Run: headless pygame with SDL's dummy video driver; simulated clock (each Clock.tick advances the game by its frame time, no real sleeping); random seed 0; keys injected as events and as key.get_pressed() state; no mouse input.
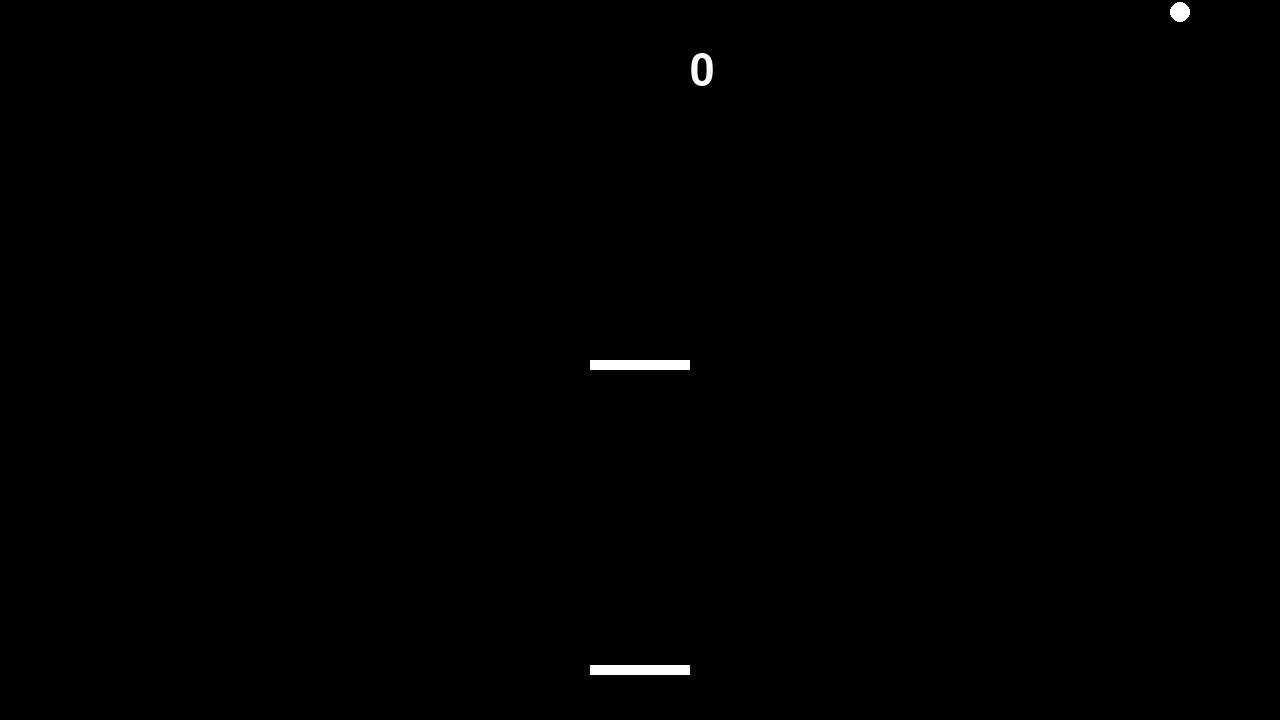
Frame 1 of 4 · flips 1–60 · no input
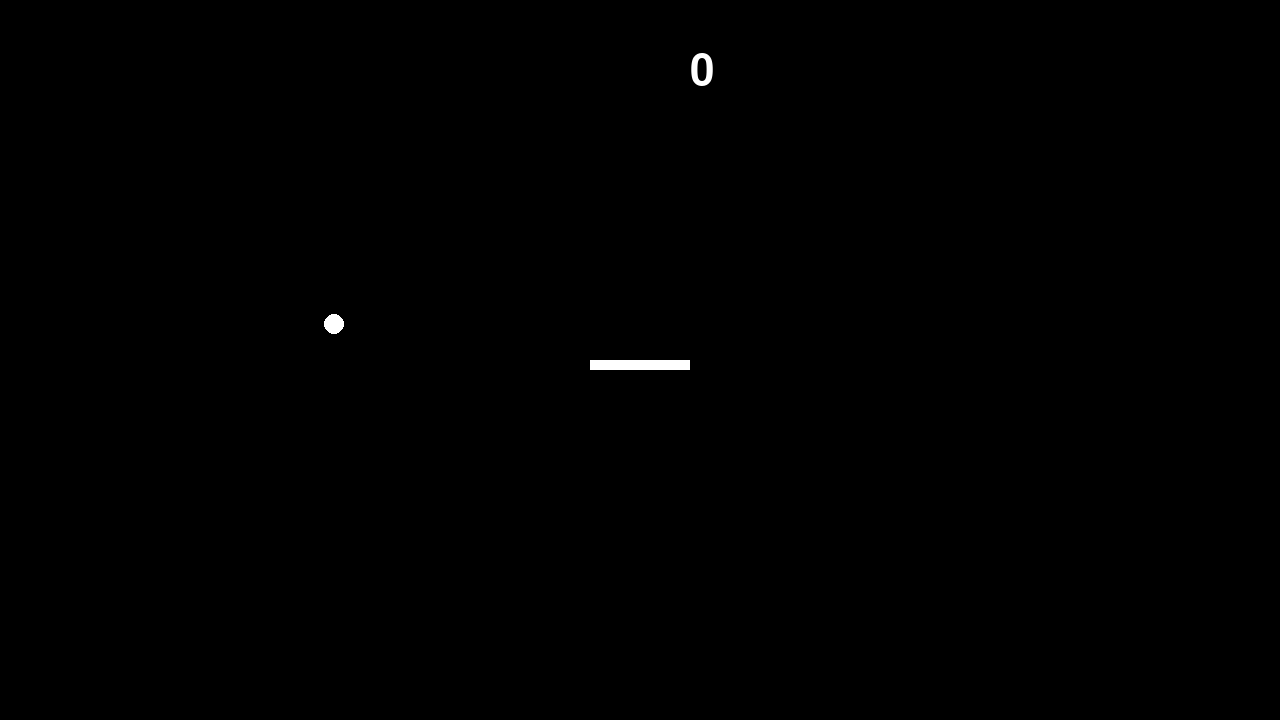
Frame 2 of 4 · flips 61–180 · tapped SPACE, RETURN · held RIGHT (→), D
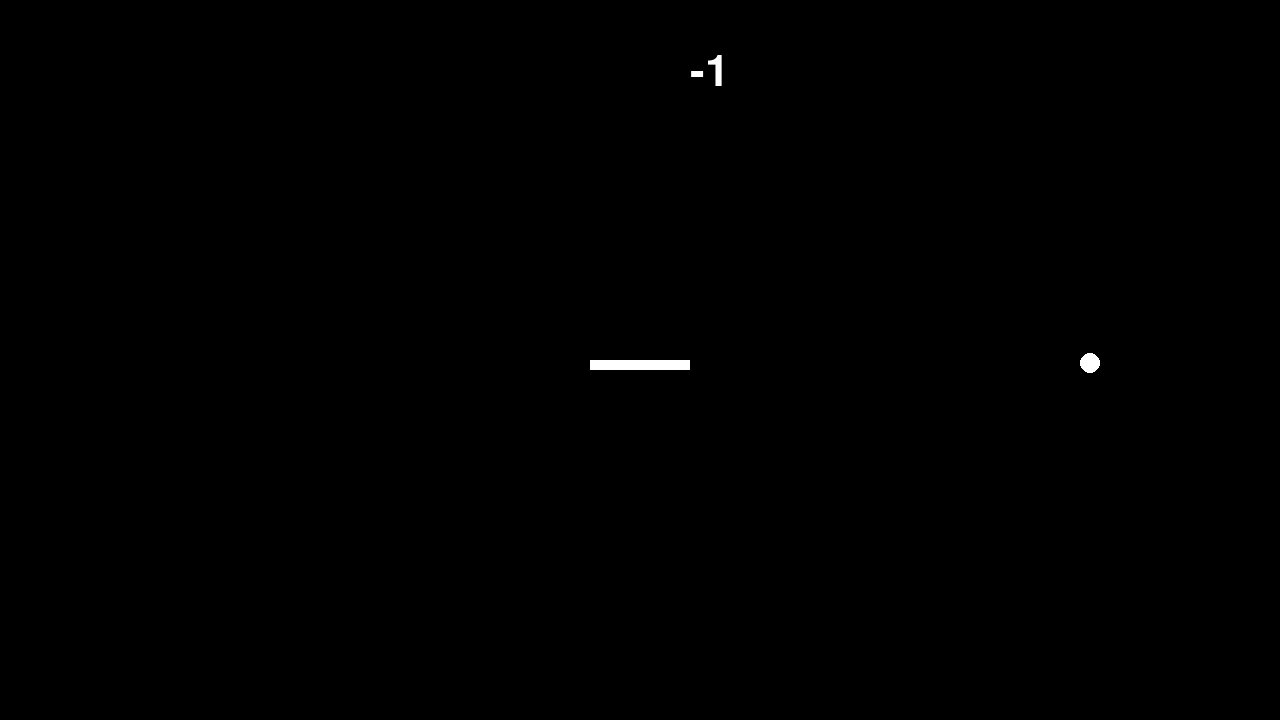
Frame 3 of 4 · flips 181–300 · held DOWN (↓), S
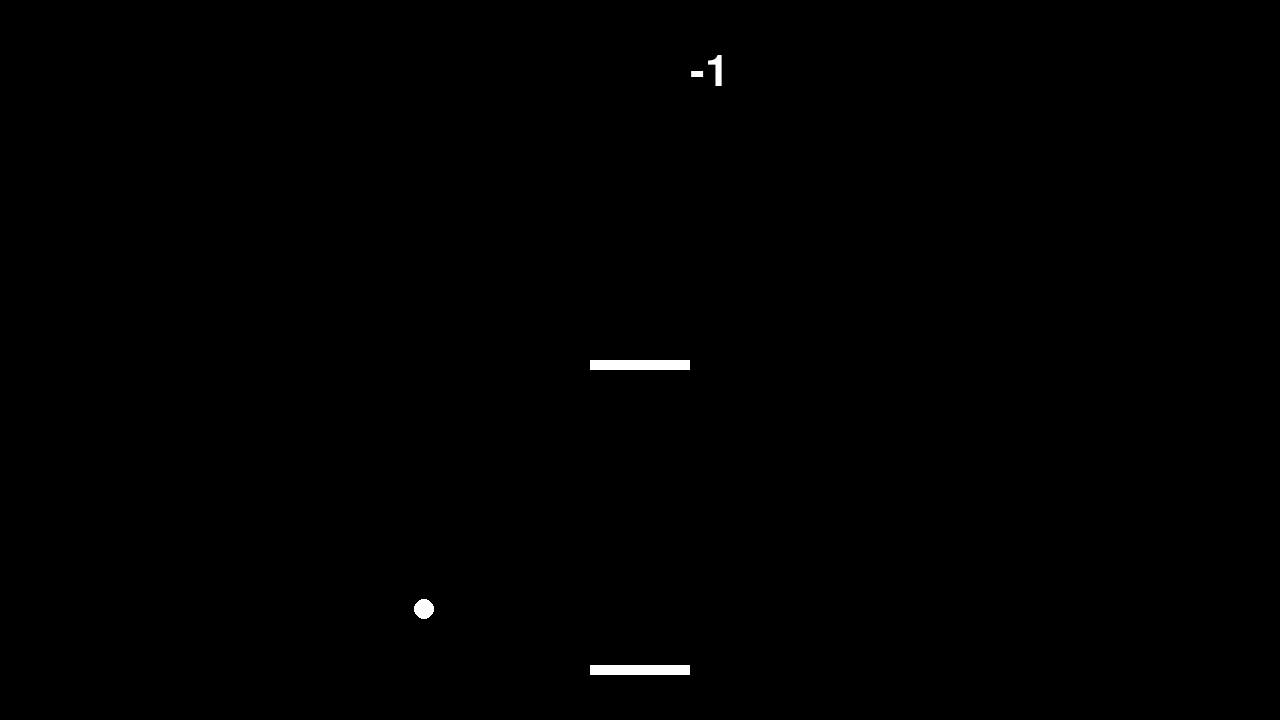
Frame 4 of 4 · flips 301–420 · held LEFT (←), A, UP (↑), W

The pygame program that drew these frames:

import pygame, sys, random

pygame.init()

WIDTH = 1280
HEIGHT = 720
FONT = pygame.font.SysFont("Calibri", int(WIDTH/20))
SCREEN = pygame.display.set_mode((WIDTH, HEIGHT))

CLOCK = pygame.time.Clock()

player = pygame.Rect(0, 0, 100, 10)
player.center = (WIDTH/2, HEIGHT-50)

player_score = 0

ball = pygame.Rect(0, 0, 20, 20)
ball.center = (WIDTH/2, HEIGHT/2)

x_speed, y_speed = 9,9
gravity = 0.034

bounce_obj = pygame.Rect(WIDTH/2-50, HEIGHT/2, 100, 10)

while True:
    keys_pressed = pygame.key.get_pressed()

    if keys_pressed[pygame.K_LEFT]:
        player.x -= 9
    
    if keys_pressed[pygame.K_RIGHT]:
        player.x += 9

    for event in pygame.event.get():
        if event.type == pygame.QUIT:
            pygame.quit()
            sys.exit()

    # ball movement
    if ball.colliderect(bounce_obj):
        y_speed = -y_speed

    if ball.y >= HEIGHT:
        ball.center = (WIDTH/2, HEIGHT/2)
        y_speed = -1
        player_score -= 1

    if ball.x >= WIDTH or ball.x <= 0:
        x_speed = -x_speed

    y_speed += gravity

     #top
    if ball.y <= 0:
        y_speed = 1

    ball.move_ip(x_speed, y_speed)

    # check for ball hitting paddle
    if player.colliderect(ball):
        y_speed = -y_speed
        player_score += 1

    # render objects on screen
    SCREEN.fill("black")
    pygame.draw.rect(SCREEN, "white", player)
    pygame.draw.rect(SCREEN, "white", bounce_obj)
    pygame.draw.circle(SCREEN, "white", ball.center, 10)
    player_score_text = FONT.render(str(player_score), True, "white")
    SCREEN.blit(player_score_text, (WIDTH/2+50, 50))

    pygame.display.update()
    CLOCK.tick(60)
